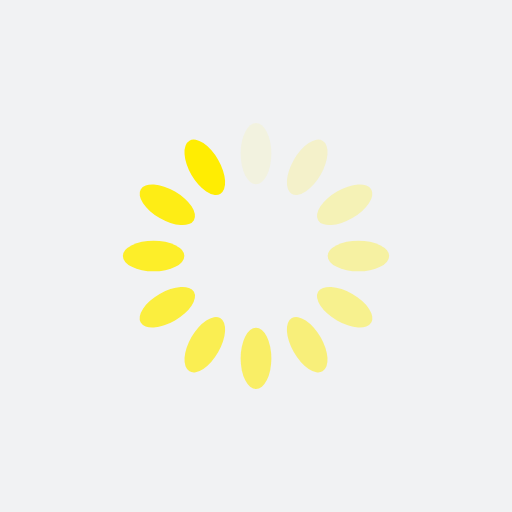
t = 0.00 s
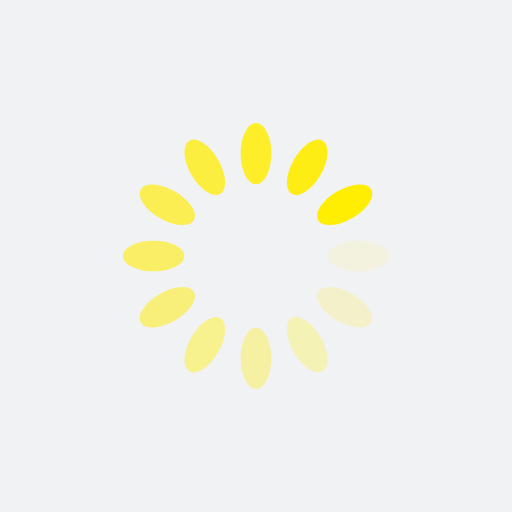
t = 0.25 s
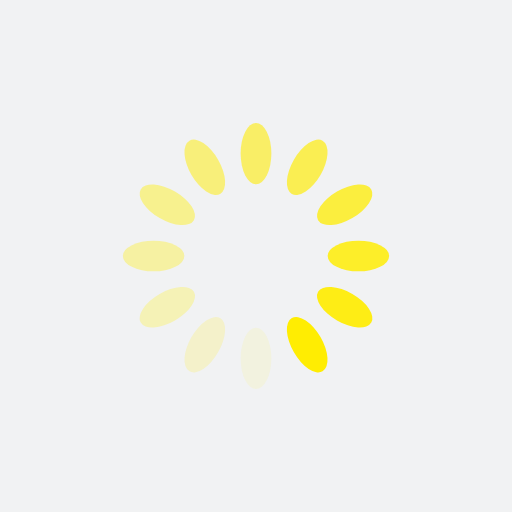
t = 0.50 s
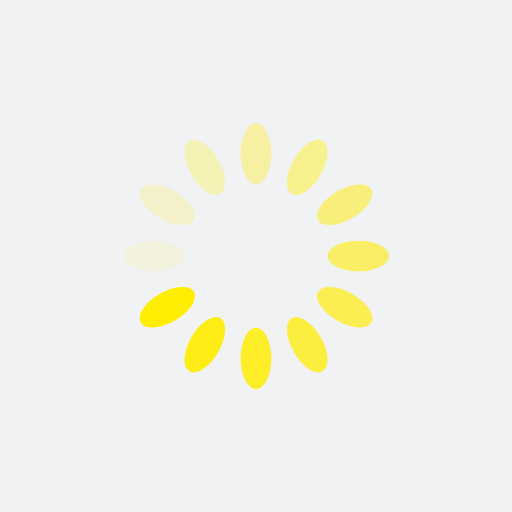
t = 0.75 s

The animated SVG that drew these frames (rendered in a browser with its animation timeline set to each time). Animation: 12 SMIL elements (animate=12); one cycle of 1.00 s, repeats indefinitely.

<?xml version="1.0" encoding="utf-8"?>
<svg xmlns="http://www.w3.org/2000/svg" xmlns:xlink="http://www.w3.org/1999/xlink" style="margin: auto; background: rgb(241, 242, 243); display: block; shape-rendering: auto;" width="200px" height="200px" viewBox="0 0 100 100" preserveAspectRatio="xMidYMid">
<g transform="rotate(0 50 50)">
  <rect x="47" y="24" rx="3" ry="6" width="6" height="12" fill="#ffed02">
    <animate attributeName="opacity" values="1;0" keyTimes="0;1" dur="1s" begin="-0.9166666666666666s" repeatCount="indefinite"></animate>
  </rect>
</g><g transform="rotate(30 50 50)">
  <rect x="47" y="24" rx="3" ry="6" width="6" height="12" fill="#ffed02">
    <animate attributeName="opacity" values="1;0" keyTimes="0;1" dur="1s" begin="-0.8333333333333334s" repeatCount="indefinite"></animate>
  </rect>
</g><g transform="rotate(60 50 50)">
  <rect x="47" y="24" rx="3" ry="6" width="6" height="12" fill="#ffed02">
    <animate attributeName="opacity" values="1;0" keyTimes="0;1" dur="1s" begin="-0.75s" repeatCount="indefinite"></animate>
  </rect>
</g><g transform="rotate(90 50 50)">
  <rect x="47" y="24" rx="3" ry="6" width="6" height="12" fill="#ffed02">
    <animate attributeName="opacity" values="1;0" keyTimes="0;1" dur="1s" begin="-0.6666666666666666s" repeatCount="indefinite"></animate>
  </rect>
</g><g transform="rotate(120 50 50)">
  <rect x="47" y="24" rx="3" ry="6" width="6" height="12" fill="#ffed02">
    <animate attributeName="opacity" values="1;0" keyTimes="0;1" dur="1s" begin="-0.5833333333333334s" repeatCount="indefinite"></animate>
  </rect>
</g><g transform="rotate(150 50 50)">
  <rect x="47" y="24" rx="3" ry="6" width="6" height="12" fill="#ffed02">
    <animate attributeName="opacity" values="1;0" keyTimes="0;1" dur="1s" begin="-0.5s" repeatCount="indefinite"></animate>
  </rect>
</g><g transform="rotate(180 50 50)">
  <rect x="47" y="24" rx="3" ry="6" width="6" height="12" fill="#ffed02">
    <animate attributeName="opacity" values="1;0" keyTimes="0;1" dur="1s" begin="-0.4166666666666667s" repeatCount="indefinite"></animate>
  </rect>
</g><g transform="rotate(210 50 50)">
  <rect x="47" y="24" rx="3" ry="6" width="6" height="12" fill="#ffed02">
    <animate attributeName="opacity" values="1;0" keyTimes="0;1" dur="1s" begin="-0.3333333333333333s" repeatCount="indefinite"></animate>
  </rect>
</g><g transform="rotate(240 50 50)">
  <rect x="47" y="24" rx="3" ry="6" width="6" height="12" fill="#ffed02">
    <animate attributeName="opacity" values="1;0" keyTimes="0;1" dur="1s" begin="-0.25s" repeatCount="indefinite"></animate>
  </rect>
</g><g transform="rotate(270 50 50)">
  <rect x="47" y="24" rx="3" ry="6" width="6" height="12" fill="#ffed02">
    <animate attributeName="opacity" values="1;0" keyTimes="0;1" dur="1s" begin="-0.16666666666666666s" repeatCount="indefinite"></animate>
  </rect>
</g><g transform="rotate(300 50 50)">
  <rect x="47" y="24" rx="3" ry="6" width="6" height="12" fill="#ffed02">
    <animate attributeName="opacity" values="1;0" keyTimes="0;1" dur="1s" begin="-0.08333333333333333s" repeatCount="indefinite"></animate>
  </rect>
</g><g transform="rotate(330 50 50)">
  <rect x="47" y="24" rx="3" ry="6" width="6" height="12" fill="#ffed02">
    <animate attributeName="opacity" values="1;0" keyTimes="0;1" dur="1s" begin="0s" repeatCount="indefinite"></animate>
  </rect>
</g>
<!-- [ldio] generated by https://loading.io/ --></svg>
